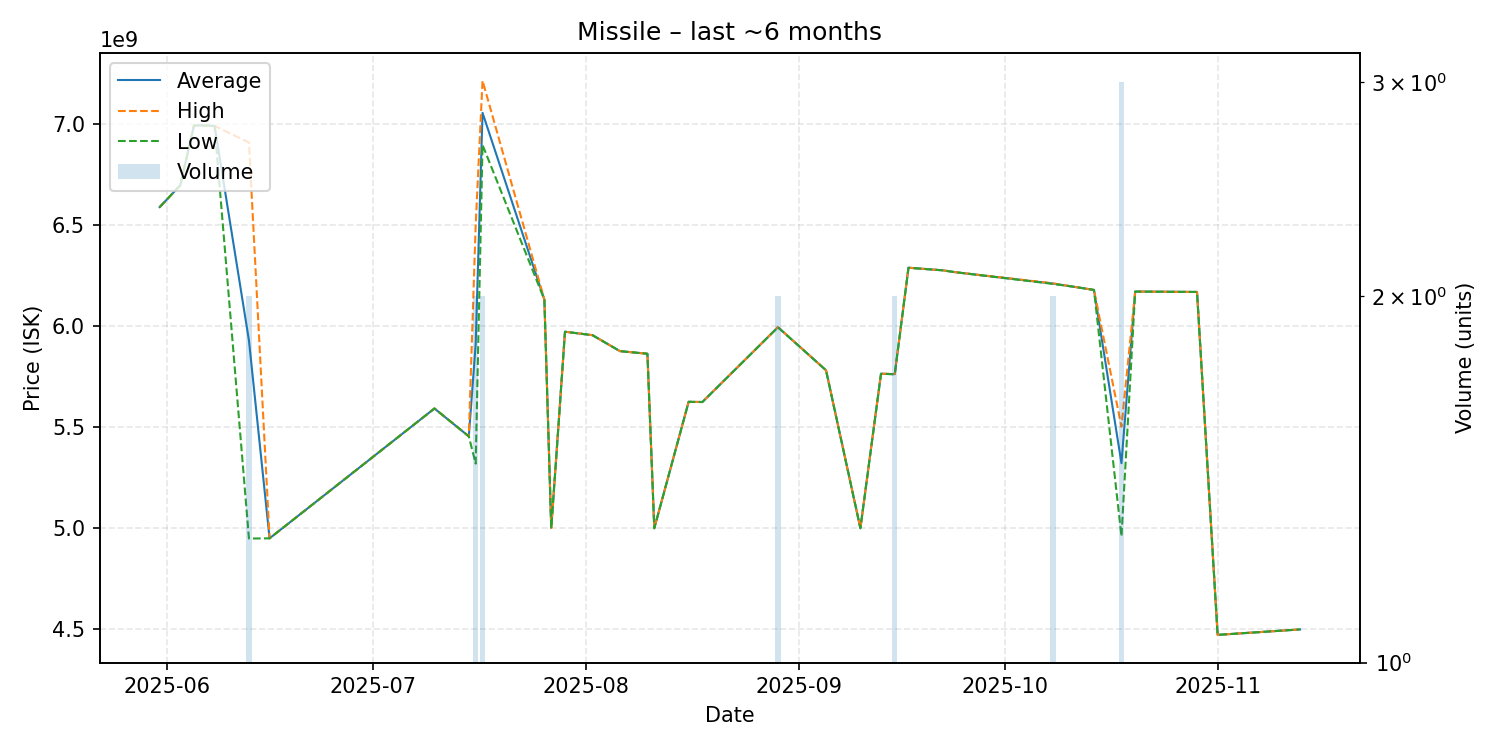

Data behind this chart, as committed beside it:
date, average, highest, lowest, order_count, volume
2025-05-31, 6590000000, 6590000000, 6590000000, 1, 1
2025-06-03, 6698000000, 6698000000, 6698000000, 1, 1
2025-06-05, 6994000000, 6994000000, 6994000000, 1, 1
2025-06-06, 6995000000, 6995000000, 6995000000, 1, 1
2025-06-08, 6992000000, 6992000000, 6992000000, 1, 1
2025-06-13, 5929500000, 6910000000, 4949000000, 2, 2
2025-06-16, 4950000000, 4950000000, 4950000000, 1, 1
2025-07-10, 5593000000, 5593000000, 5593000000, 1, 1
2025-07-15, 5455000000, 5455000000, 5455000000, 1, 1
2025-07-16, 5910000000, 6500000000, 5320000000, 2, 2
2025-07-17, 7057000000, 7216000000, 6898000000, 2, 2
2025-07-26, 6132000000, 6132000000, 6132000000, 1, 1
2025-07-27, 5001000000, 5001000000, 5001000000, 1, 1
2025-07-28, 5483000000, 5483000000, 5483000000, 1, 1
2025-07-29, 5973000000, 5973000000, 5973000000, 1, 1
2025-08-02, 5956000000, 5956000000, 5956000000, 1, 1
2025-08-06, 5877000000, 5877000000, 5877000000, 1, 1
2025-08-10, 5864000000, 5864000000, 5864000000, 1, 1
2025-08-11, 5000000000, 5000000000, 5000000000, 1, 1
2025-08-16, 5626000000, 5626000000, 5626000000, 1, 1
2025-08-18, 5625000000, 5625000000, 5625000000, 1, 1
2025-08-29, 5995500000, 5996000000, 5995000000, 2, 2
2025-09-05, 5782000000, 5782000000, 5782000000, 1, 1
2025-09-10, 5000000000, 5000000000, 5000000000, 1, 1
2025-09-13, 5765000000, 5765000000, 5765000000, 1, 1
2025-09-15, 5763000000, 5764000000, 5762000000, 2, 2
2025-09-17, 6290000000, 6290000000, 6290000000, 1, 1
2025-09-22, 6277000000, 6277000000, 6277000000, 1, 1
2025-09-24, 6267000000, 6267000000, 6267000000, 1, 1
2025-10-08, 6211500000, 6213000000, 6210000000, 2, 2
2025-10-11, 6196000000, 6196000000, 6196000000, 1, 1
2025-10-14, 6180000000, 6180000000, 6180000000, 1, 1
2025-10-18, 5322000000, 5503000000, 4960000000, 3, 3
2025-10-20, 6172000000, 6172000000, 6172000000, 1, 1
2025-10-29, 6170000000, 6170000000, 6170000000, 1, 1
2025-11-01, 4472000000, 4472000000, 4472000000, 1, 1
2025-11-13, 4499000000, 4499000000, 4499000000, 1, 1
